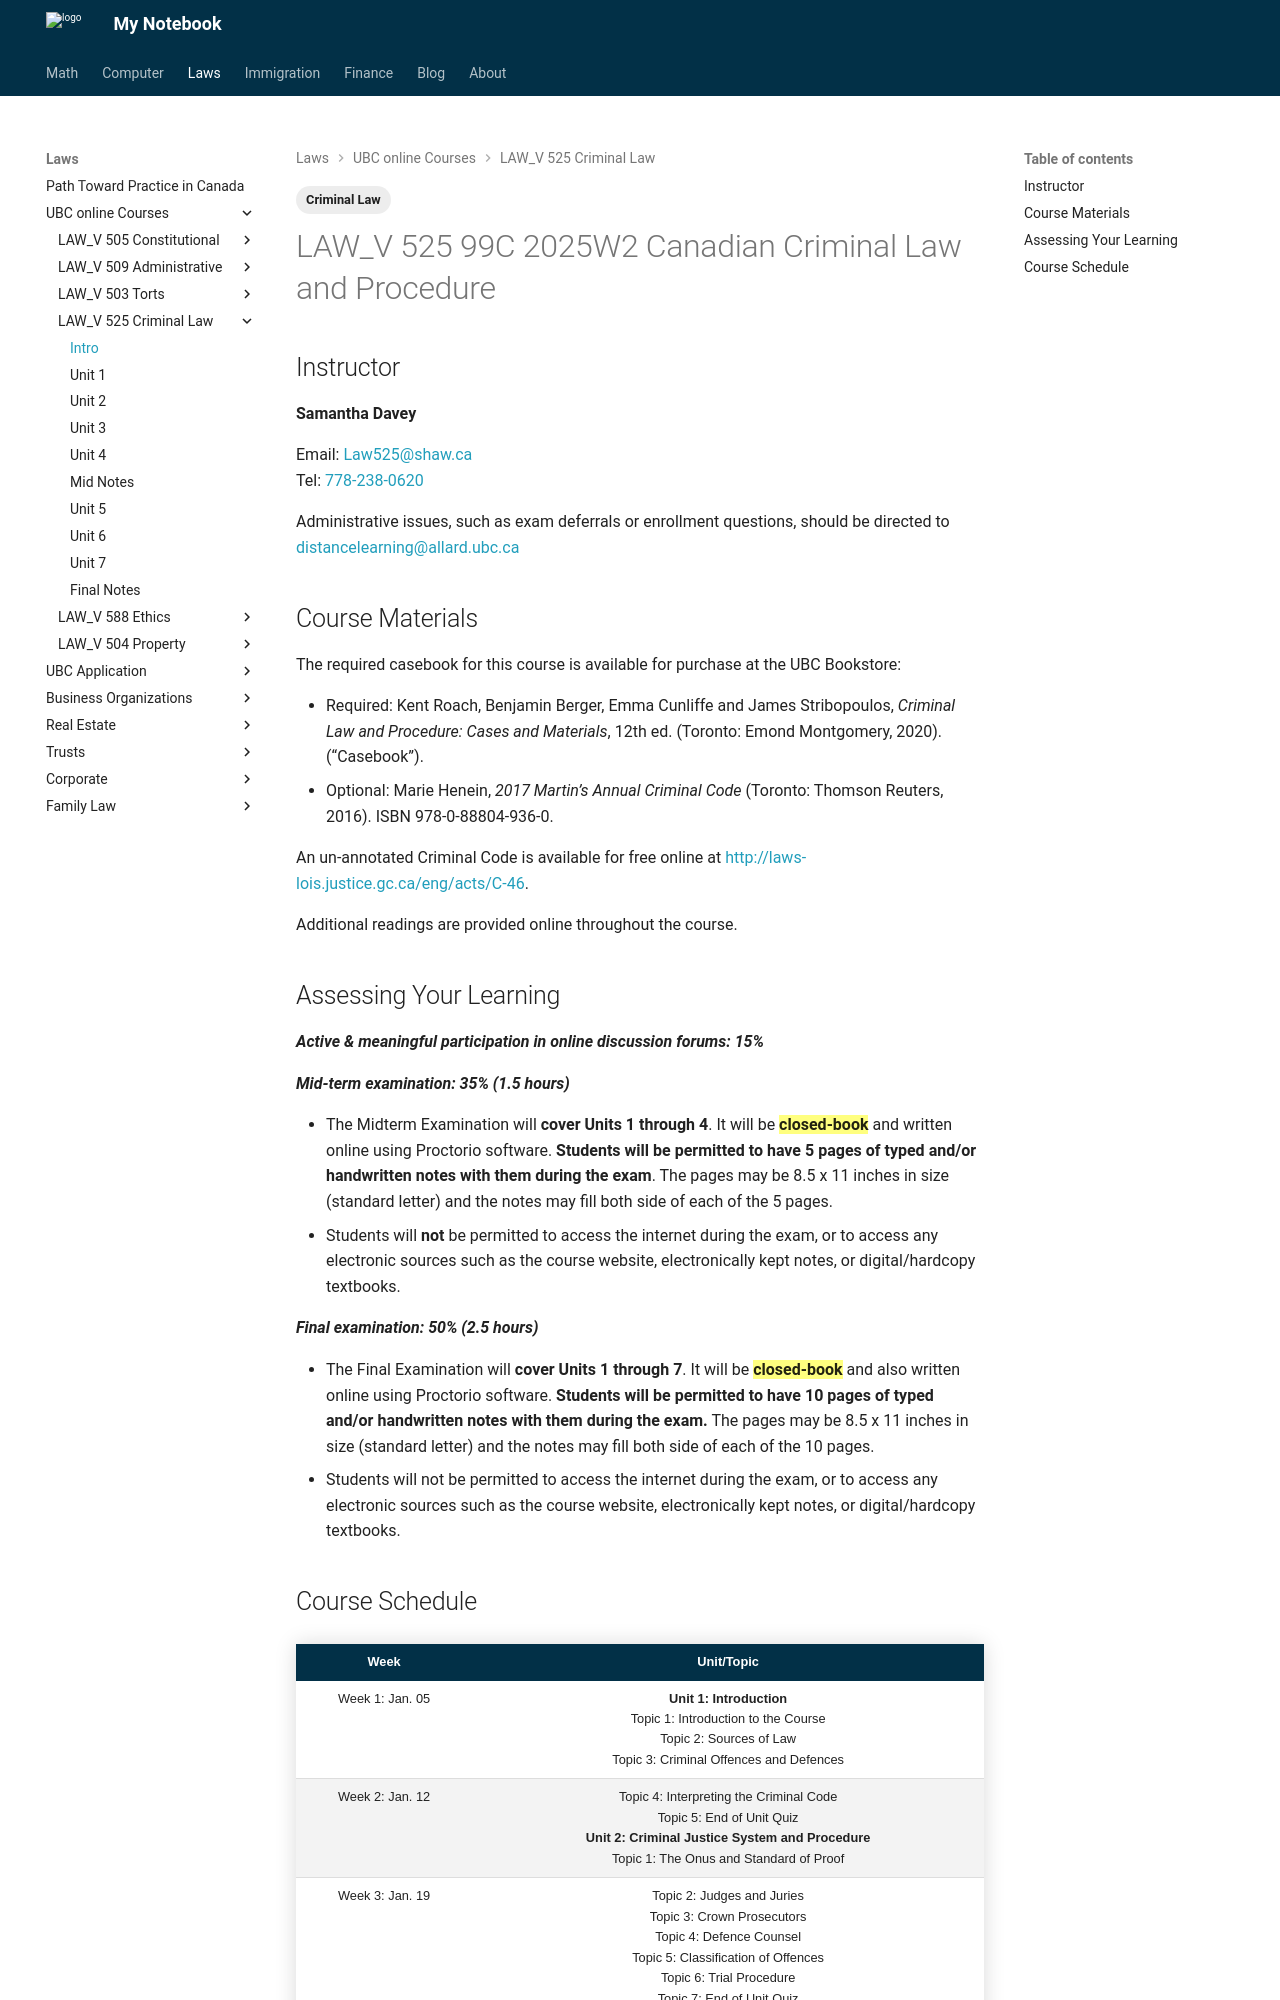

repository: Larry-Cui/notebook · page: UBC-laws/L525/525Intro/index.html · generator: mkdocs

---
layout: post
title: L525 Introduction
date: 2026-01-05
draft: false
categories:
  - Law
tags:
  - Criminal Law
---

# LAW_V 525 99C 2025W2 Canadian Criminal Law and Procedure

## Instructor

**Samantha Davey**

Email: [Law525@shaw.ca](mailto:Law525@shaw.ca){:target=" \_blank"}<br>
Tel: [778-238-0620](tel: 17782380620)

Administrative issues, such as exam deferrals or enrollment questions, should be directed to [distancelearning@allard.ubc.ca](mailto: distancelearning@allard.ubc.ca){:target=" \_blank"}

## Course Materials

The required casebook for this course is available for purchase at the UBC Bookstore:

- Required: Kent Roach, Benjamin Berger, Emma Cunliffe and James Stribopoulos, *Criminal Law and Procedure: Cases and Materials*, 12th ed. (Toronto: Emond Montgomery, 2020).  (“Casebook”).
- Optional: Marie Henein, *2017 Martin’s Annual Criminal Code* (Toronto: Thomson Reuters, 2016). ISBN 978-0-88804-936-0. 

An un-annotated Criminal Code is available for free online at [http://laws-lois.justice.gc.ca/eng/acts/C-46](http://laws-lois.justice.gc.ca/eng/acts/C-46){:target=" \_blank"}.

Additional readings are provided online throughout the course.

## Assessing Your Learning

***Active & meaningful participation in online discussion forums: 15%***

***Mid-term examination: 35% (1.5 hours)***

- The Midterm Examination will **cover Units 1 through 4**.  It will be ==**closed-book**== and written online using Proctorio software. **Students will be permitted to have 5 pages of typed and/or handwritten notes with them during the exam**. The pages may be 8.5 x 11 inches in size (standard letter) and the notes may fill both side of each of the 5 pages.
- Students will **not** be permitted to access the internet during the exam, or to access any electronic sources such as the course website, electronically kept notes, or digital/hardcopy textbooks. 

***Final examination: 50% (2.5 hours)***

- The Final Examination will **cover Units 1 through 7**. It will be ==**closed-book**== and also written online using Proctorio software.  **Students will be permitted to have 10 pages of typed and/or handwritten notes with them during the exam.** The pages may be 8.5 x 11 inches in size (standard letter) and the notes may fill both side of each of the 10 pages.
- Students will not be permitted to access the internet during the exam, or to access any electronic sources such as the course website, electronically kept notes, or digital/hardcopy textbooks.
